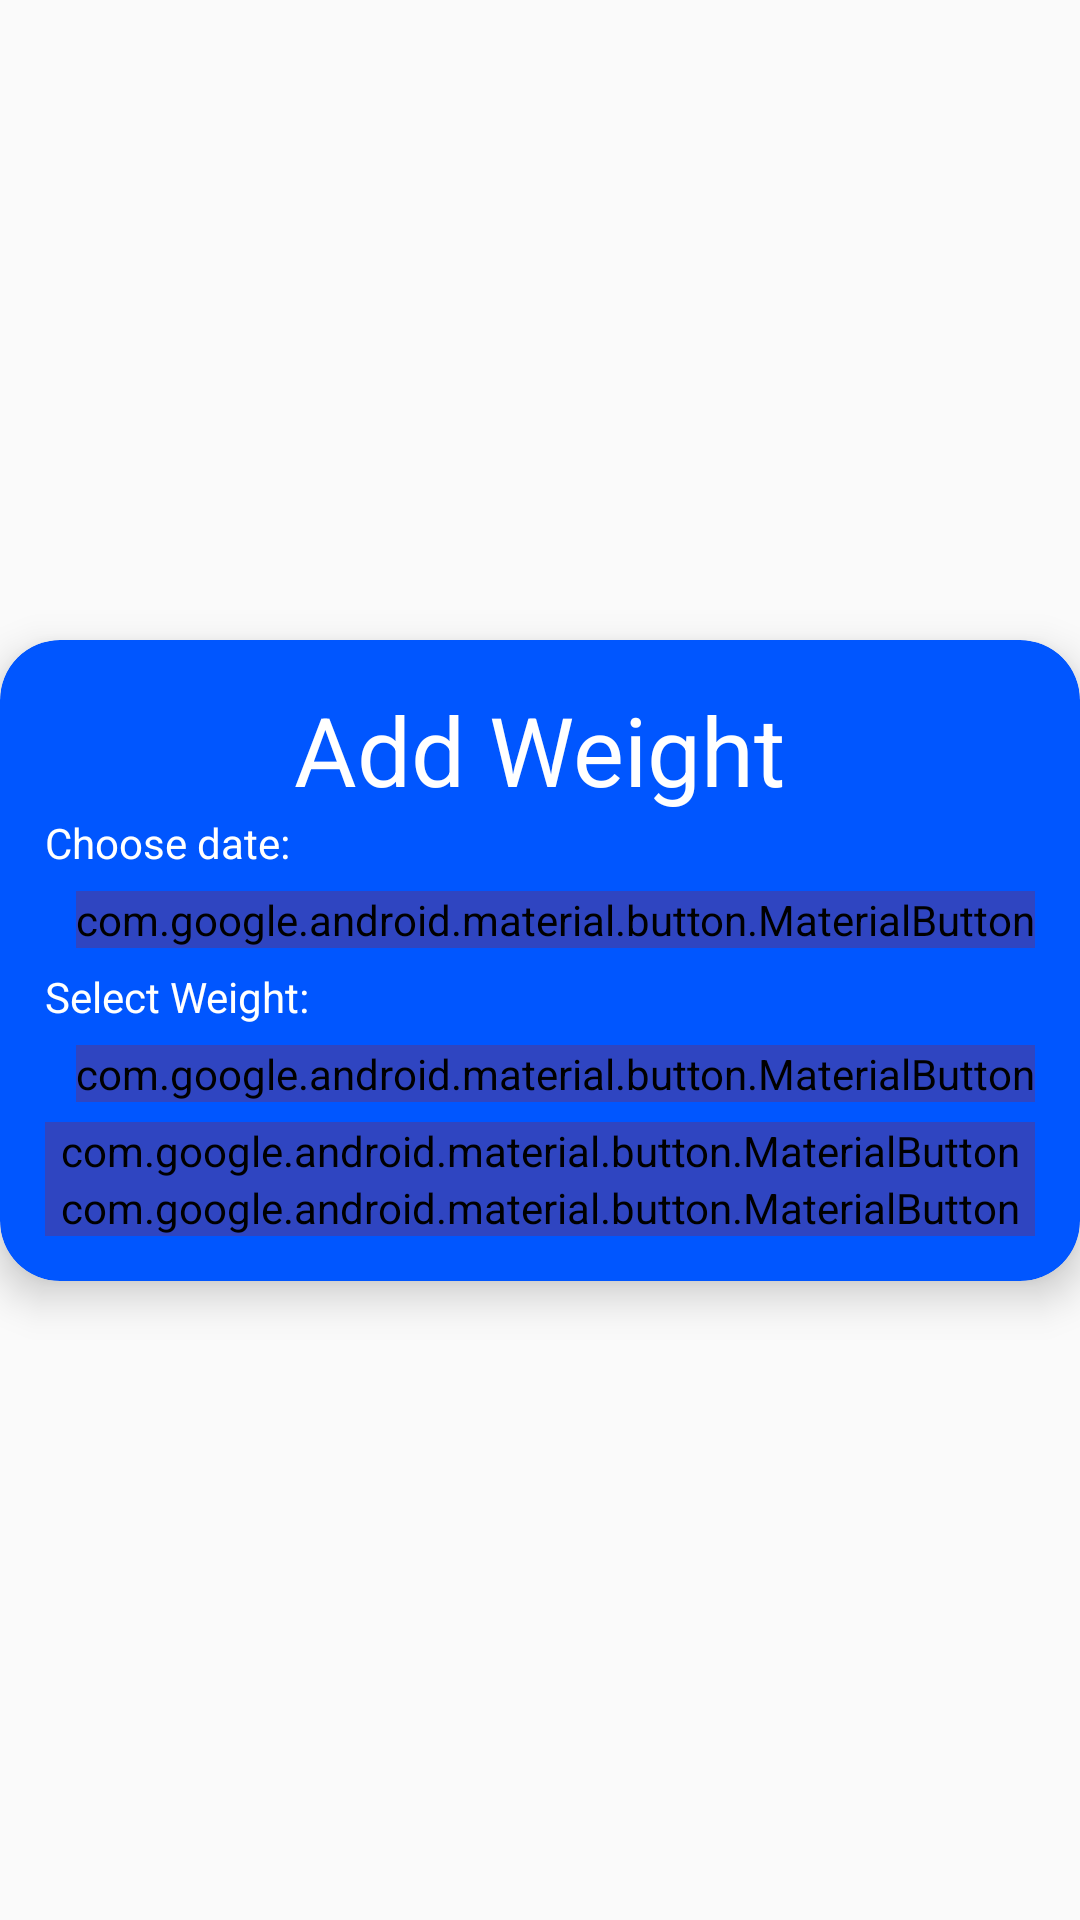

Produce the Android XML layout that renders to this screen, including the resource entries it uses.
<!-- AndroidManifest.xml: application theme Theme.AppCompat.Light.NoActionBar -->
<!-- res/layout/fragment_add_weight_popup.xml -->
<?xml version="1.0" encoding="utf-8"?>
<androidx.constraintlayout.widget.ConstraintLayout xmlns:android="http://schemas.android.com/apk/res/android"
    xmlns:app="http://schemas.android.com/apk/res-auto"
    xmlns:tools="http://schemas.android.com/tools"
    android:id="@+id/toCloseConstraint"
    android:layout_width="match_parent"
    android:layout_height="match_parent">


    <androidx.cardview.widget.CardView
        android:layout_width="match_parent"
        android:layout_height="wrap_content"
        app:cardBackgroundColor="@color/blue"
        app:cardCornerRadius="20dp"
        app:cardElevation="8dp"
        app:layout_constraintBottom_toBottomOf="parent"
        app:layout_constraintEnd_toEndOf="parent"
        app:layout_constraintStart_toStartOf="parent"
        app:layout_constraintTop_toTopOf="parent">

        <androidx.constraintlayout.widget.ConstraintLayout
            android:layout_width="match_parent"
            android:layout_height="match_parent"
            android:layout_marginStart="15dp"
            android:layout_marginTop="15dp"
            android:layout_marginEnd="15dp"
            android:layout_marginBottom="15dp">

            <LinearLayout
                android:layout_width="match_parent"
                android:layout_height="wrap_content"
                android:layout_gravity="center"
                android:orientation="vertical"
                app:layout_constraintBottom_toBottomOf="parent"
                app:layout_constraintEnd_toEndOf="parent"
                app:layout_constraintStart_toStartOf="parent"
                app:layout_constraintTop_toTopOf="parent">

                <TextView
                    android:layout_width="wrap_content"
                    android:layout_height="wrap_content"
                    android:layout_gravity="center"
                    android:text="Add Weight"
                    android:textColor="@color/white"
                    android:textSize="32sp" />

                <TextView
                    android:id="@+id/tvChooseDate"
                    android:layout_width="wrap_content"
                    android:layout_height="wrap_content"
                    android:text="Choose date:"
                    android:textColor="@color/white" />

                <androidx.constraintlayout.widget.ConstraintLayout
                    android:layout_width="match_parent"
                    android:layout_height="wrap_content">

                    <TextView
                        android:id="@+id/tvDate"
                        android:layout_width="wrap_content"
                        android:layout_height="wrap_content"
                        android:layout_marginEnd="16dp"
                        android:text="4/3/2024"
                        android:textColor="@color/white"
                        android:textSize="24sp"
                        app:layout_constraintBottom_toBottomOf="parent"
                        app:layout_constraintEnd_toStartOf="@+id/button_selectDate"
                        app:layout_constraintTop_toTopOf="parent" />

                    <com.google.android.material.button.MaterialButton
                        android:id="@+id/button_selectDate"
                        android:layout_width="wrap_content"
                        android:layout_height="wrap_content"
                        android:gravity="center_vertical"
                        android:text="Select Date"
                        android:backgroundTint="@color/dark_grey_blue"
                        android:textColor="@color/white"
                        app:layout_constraintBottom_toBottomOf="parent"
                        app:layout_constraintEnd_toEndOf="parent"
                        app:layout_constraintTop_toTopOf="parent" />
                </androidx.constraintlayout.widget.ConstraintLayout>

                <TextView
                    android:id="@+id/tvSelectWeight"
                    android:layout_width="wrap_content"
                    android:layout_height="wrap_content"
                    android:text="Select Weight:"
                    android:textColor="@color/white" />

                <androidx.constraintlayout.widget.ConstraintLayout
                    android:layout_width="match_parent"
                    android:layout_height="match_parent">

                    <TextView
                        android:id="@+id/tvWeight"
                        android:layout_width="wrap_content"
                        android:layout_height="wrap_content"
                        android:layout_marginEnd="16dp"
                        android:text="180.0"
                        android:textColor="@color/white"
                        android:textSize="24sp"
                        app:layout_constraintBottom_toBottomOf="parent"
                        app:layout_constraintEnd_toStartOf="@+id/button_selectWeight"
                        app:layout_constraintTop_toTopOf="parent" />

                    <com.google.android.material.button.MaterialButton
                        android:id="@+id/button_selectWeight"
                        android:layout_width="wrap_content"
                        android:layout_height="wrap_content"
                        android:gravity="center_vertical"
                        android:text="Select Weight"
                        android:textColor="@color/white"
                        android:backgroundTint="@color/dark_grey_blue"
                        app:layout_constraintBottom_toBottomOf="parent"
                        app:layout_constraintEnd_toEndOf="parent"
                        app:layout_constraintTop_toTopOf="parent" />
                </androidx.constraintlayout.widget.ConstraintLayout>

                <com.google.android.material.button.MaterialButton
                    android:id="@+id/button_addWeightSubmit"
                    android:layout_width="match_parent"
                    android:layout_height="wrap_content"
                    android:text="Add Weight"
                    android:textColor="@color/white"
                    android:backgroundTint="@color/dark_grey_blue"/>

                <com.google.android.material.button.MaterialButton
                    android:id="@+id/button_addWeightCancel"
                    android:layout_width="match_parent"
                    android:layout_height="wrap_content"
                    android:text="Cancel"
                    android:textColor="@color/white"
                    android:backgroundTint="@color/dark_grey_blue"/>


            </LinearLayout>
        </androidx.constraintlayout.widget.ConstraintLayout>

    </androidx.cardview.widget.CardView>
</androidx.constraintlayout.widget.ConstraintLayout>
<!-- resources referenced by this layout -->
<resources>
  <color name="blue">#0056FF</color>
  <color name="dark_grey_blue">#2F45C1</color>
  <color name="white">#FFFFFFFF</color>
</resources>
